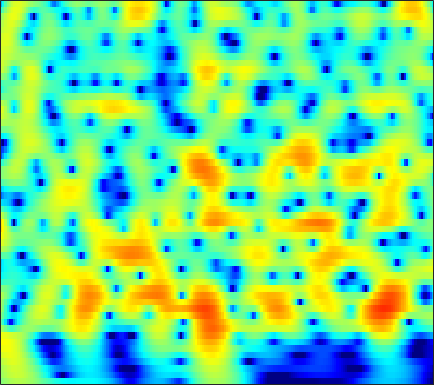

The data file committed next to this chart (first rows):
0.070182, 0.46149, 0.91785, 1.2968, 1.531, 1.7791, 1.9532, 2.0338, 2.0795, 2.0541, 1.9601, 1.8457, 1.6371, 1.368, 1.1266, 0.75776, 0.33827, -0.0061129, -0.50086, -1.0282, -1.5785, -2.0001, -2.5641, -3.1161
1.056, 1.47, 1.945, 2.333, 2.566, 2.797, 2.937, 2.982, 2.962, 2.85, 2.646, 2.433, 2.068, 1.61, 1.204, 0.5782, -0.1479, -0.7623, -1.681, -2.723, -3.908, -4.907, -6.413, -8.181
1.269, 1.748, 2.282, 2.698, 2.932, 3.142, 3.237, 3.232, 3.127, 2.91, 2.584, 2.268, 1.753, 1.133, 0.6027, -0.189, -1.07, -1.785, -2.801, -3.88, -5, -5.855, -6.991, -8.094
2.111, 2.608, 3.135, 3.513, 3.699, 3.822, 3.805, 3.7, 3.44, 3.043, 2.51, 2.02, 1.246, 0.3361, -0.4367, -1.589, -2.88, -3.944, -5.485, -7.167, -8.977, -10.38, -12.2, -13.69
3.284, 3.662, 4.031, 4.248, 4.31, 4.261, 4.059, 3.809, 3.339, 2.717, 1.941, 1.258, 0.2117, -0.9871, -1.987, -3.452, -5.075, -6.399, -8.316, -10.43, -12.77, -14.71, -17.5, -20.12
4.336, 4.55, 4.718, 4.746, 4.673, 4.445, 4.061, 3.671, 3.007, 2.173, 1.16, 0.2824, -1.053, -2.578, -3.85, -5.718, -7.754, -9.358, -11.54, -13.66, -15.57, -16.71, -17.73, -18.05
4.922, 5.005, 5.014, 4.903, 4.743, 4.426, 3.981, 3.559, 2.859, 1.989, 0.9178, -0.03474, -1.534, -3.351, -4.961, -7.496, -10.59, -13.43, -18.27, -25.06, -31.11, -29.47, -28.23, -31.07
4.546, 4.406, 4.151, 3.859, 3.633, 3.338, 3.049, 2.823, 2.476, 2.041, 1.467, 0.9264, 0.03685, -1.077, -2.054, -3.571, -5.33, -6.748, -8.549, -9.976, -10.82, -11.12, -11.19, -10.9
1.621, 0.7177, -0.6284, -1.941, -2.653, -2.898, -2.385, -1.73, -0.8272, -0.05579, 0.5073, 0.7761, 0.9587, 0.9424, 0.8283, 0.5374, 0.1757, -0.09681, -0.4561, -0.7819, -1.035, -1.142, -1.169, -1.048
-1.414, -3.232, -6.457, -11.13, -15.7, -15.4, -10.28, -7.56, -4.96, -3.064, -1.619, -0.7595, 0.1344, 0.7994, 1.172, 1.536, 1.783, 1.871, 1.877, 1.783, 1.641, 1.52, 1.324, 1.127
0.2338, -1.179, -3.103, -4.873, -5.939, -6.819, -6.896, -6.431, -5.272, -3.807, -2.316, -1.258, 0.009688, 1.093, 1.772, 2.498, 3.023, 3.262, 3.4, 3.347, 3.083, 2.73, 2.013, 0.9953
1.331, -0.2896, -2.843, -6.078, -9.265, -15.8, -25.63, -16.74, -10.58, -6.998, -4.471, -2.935, -1.22, 0.2458, 1.185, 2.244, 3.041, 3.472, 3.872, 4.024, 3.869, 3.537, 2.804, 1.7
1.462, 0.162, -1.754, -3.818, -5.366, -7.258, -8.61, -9.052, -8.985, -8.449, -7.521, -6.518, -4.849, -3.059, -1.772, -0.2512, 1.002, 1.79, 2.589, 3.069, 3.26, 3.229, 3.009, 2.552
2.172, 1.373, 0.2024, -1.109, -2.18, -3.752, -5.546, -7.184, -10.14, -15.21, -26.67, -18.54, -10.5, -6.085, -3.757, -1.383, 0.4212, 1.508, 2.585, 3.278, 3.709, 3.866, 3.812, 3.471
0.1602, -0.04843, -0.4673, -1.044, -1.581, -2.414, -3.397, -4.242, -5.355, -6.29, -6.639, -6.34, -5.259, -3.804, -2.671, -1.248, 0.04046, 0.8773, 1.792, 2.544, 3.115, 3.387, 3.519, 3.409
-3.752, -3.261, -2.861, -2.692, -2.692, -2.841, -3.11, -3.339, -3.655, -3.92, -4.073, -4.086, -3.949, -3.659, -3.331, -2.731, -1.996, -1.405, -0.5454, 0.3643, 1.178, 1.699, 2.285, 2.714
-5.638, -4.95, -4.236, -3.751, -3.541, -3.442, -3.499, -3.625, -3.925, -4.32, -4.817, -5.247, -5.908, -6.606, -7.032, -7.269, -6.83, -5.951, -4.282, -2.488, -0.864, 0.2217, 1.481, 2.48
-6.829, -5.938, -4.973, -4.354, -4.111, -4.017, -4.195, -4.464, -4.974, -5.583, -6.325, -7.054, -8.338, -10.28, -12.65, -19.02, -26.97, -15.35, -8.632, -4.645, -1.899, -0.2623, 1.474, 2.764
-7.229, -5.803, -4.69, -4.261, -4.284, -4.731, -5.619, -6.511, -7.781, -8.837, -9.252, -9.125, -8.705, -8.305, -8.035, -7.543, -6.599, -5.484, -3.606, -1.76, -0.04595, 1.101, 2.361, 3.345
-1.865, -1.729, -1.806, -2.215, -2.807, -4.095, -6.057, -8.17, -12.62, -22.56, -20.92, -13.91, -9.334, -6.641, -5.134, -3.543, -2.22, -1.31, -0.1419, 0.8603, 1.808, 2.41, 3.045, 3.504
2.17, 1.773, 1.166, 0.4317, -0.2352, -1.281, -2.475, -3.445, -4.615, -5.398, -5.483, -5.039, -4.111, -3.021, -2.221, -1.247, -0.3758, 0.197, 0.8283, 1.387, 1.848, 2.084, 2.275, 2.314
4.013, 3.48, 2.745, 1.965, 1.379, 0.6309, -0.07534, -0.5372, -1.012, -1.335, -1.453, -1.42, -1.272, -1.022, -0.8154, -0.5339, -0.2604, -0.06978, 0.121, 0.3221, 0.4154, 0.433, 0.4009, 0.2096
5.172, 4.447, 3.434, 2.426, 1.716, 0.8918, 0.2549, -0.05909, -0.3296, -0.4156, -0.3971, -0.3763, -0.3502, -0.3866, -0.4622, -0.6524, -0.9262, -1.154, -1.381, -1.526, -1.566, -1.465, -1.341, -1.32
6.469, 5.301, 3.545, 1.632, 0.1619, -1.533, -2.388, -2.361, -1.69, -0.8043, -0.06766, 0.3308, 0.6127, 0.5564, 0.2822, -0.4386, -1.621, -2.827, -4.711, -6.207, -5.76, -4.518, -2.784, -1.438
6.399, 4.891, 2.463, -0.7613, -4.075, -11.36, -21.3, -10.84, -5.296, -2.348, -0.5597, 0.3301, 1.036, 1.23, 1.057, 0.3364, -1.028, -2.654, -5.862, -9.374, -8.233, -5.043, -1.863, 0.2875
2.919, 1.759, 0.00934, -1.841, -3.208, -4.759, -5.496, -5.458, -4.778, -3.763, -2.695, -1.961, -1.169, -0.5812, -0.3179, -0.1774, -0.2502, -0.4022, -0.5663, -0.6089, -0.1798, 0.2923, 1.056, 1.807
-1.493, -2.275, -3.393, -4.601, -5.532, -6.735, -7.755, -8.2, -8.169, -7.462, -6.238, -5.219, -3.909, -2.743, -2.006, -1.192, -0.5533, -0.1255, 0.3703, 0.8492, 1.362, 1.72, 2.243, 2.663
-6.744, -6.844, -7.145, -7.921, -8.888, -10.92, -14.27, -18.43, -23.85, -16.34, -11.25, -8.728, -6.259, -4.497, -3.464, -2.341, -1.432, -0.8444, -0.1418, 0.5656, 1.184, 1.678, 2.295, 2.878
-11.74, -9.89, -8.525, -8.081, -8.207, -8.897, -9.968, -10.76, -10.94, -9.902, -8.196, -6.958, -5.525, -4.451, -3.822, -3.192, -2.663, -2.299, -1.737, -1.023, -0.2216, 0.4991, 1.415, 2.362
-7.572, -6.398, -5.272, -4.48, -4.134, -3.865, -3.786, -3.765, -3.716, -3.569, -3.392, -3.294, -3.279, -3.454, -3.744, -4.378, -5.212, -5.814, -6.178, -5.569, -3.914, -2.438, -0.5274, 1.145
-2.257, -1.761, -1.13, -0.6112, -0.31, -0.04738, 0.07905, 0.09418, -0.02405, -0.266, -0.6768, -1.092, -1.864, -2.907, -3.944, -5.767, -8.52, -11.71, -20.96, -18.35, -9.372, -5.785, -2.463, -0.08219
0.009075, 0.3773, 0.8771, 1.29, 1.546, 1.767, 1.848, 1.792, 1.557, 1.077, 0.358, -0.353, -1.508, -2.916, -4.043, -5.557, -6.814, -7.478, -7.598, -6.806, -5.055, -3.639, -1.721, -0.1243
-0.09035, 0.3471, 0.977, 1.582, 1.982, 2.403, 2.641, 2.654, 2.463, 1.956, 1.101, 0.1837, -1.479, -3.731, -5.872, -9.197, -11.42, -10.64, -7.865, -5.318, -3.131, -1.869, -0.3746, 0.6433
-4.122, -3.063, -1.601, -0.2451, 0.6322, 1.599, 2.288, 2.611, 2.757, 2.578, 2.007, 1.296, -0.09199, -2.055, -4.004, -7.08, -9.09, -8.237, -5.535, -3.16, -1.341, -0.339, 0.6305, 1.254
-12.64, -9.41, -6.362, -3.958, -2.442, -0.7557, 0.5655, 1.344, 2.059, 2.438, 2.495, 2.343, 1.931, 1.316, 0.8043, 0.1705, -0.2053, -0.2794, -0.1179, 0.2082, 0.4577, 0.625, 0.631, 0.5132
-13.58, -12.74, -10.46, -7.501, -5.393, -2.934, -0.9555, 0.2228, 1.45, 2.304, 2.849, 3.082, 3.194, 3.137, 3.016, 2.789, 2.513, 2.297, 1.976, 1.61, 1.134, 0.6692, -0.1143, -1.192
-18.87, -24.15, -15.08, -9.231, -6.279, -3.38, -1.199, 0.07533, 1.404, 2.381, 3.064, 3.41, 3.671, 3.75, 3.7, 3.515, 3.196, 2.879, 2.346, 1.668, 0.8686, 0.1169, -1.058, -2.59
-5.733, -5.79, -5.139, -3.892, -2.806, -1.368, -0.0783, 0.7608, 1.691, 2.412, 2.927, 3.188, 3.379, 3.388, 3.282, 2.998, 2.568, 2.147, 1.471, 0.6707, -0.2632, -1.005, -2.118, -3.284
-0.6751, -0.7223, -0.5855, -0.2731, 0.05615, 0.5749, 1.121, 1.519, 2.007, 2.414, 2.705, 2.834, 2.876, 2.748, 2.538, 2.1, 1.489, 0.9209, 0.03019, -0.9796, -2.088, -2.942, -4.037, -4.974
1.888, 1.714, 1.53, 1.408, 1.379, 1.426, 1.576, 1.753, 2.046, 2.344, 2.588, 2.69, 2.683, 2.482, 2.19, 1.594, 0.7488, -0.03817, -1.312, -2.816, -4.504, -5.923, -7.805, -9.434
3.392, 2.973, 2.302, 1.583, 1.06, 0.524, 0.3719, 0.568, 1.149, 1.867, 2.52, 2.872, 3.093, 2.996, 2.698, 1.995, 0.9117, -0.1446, -1.876, -3.964, -6.449, -8.552, -12.1, -17.45
4.009, 3.334, 2.052, 0.159, -1.816, -5.306, -7.764, -5.953, -2.192, 0.6112, 2.453, 3.36, 4.037, 4.167, 3.928, 3.168, 1.905, 0.5957, -1.663, -4.515, -7.858, -10.4, -12.45, -12.71
2.276, 1.888, 1.036, -0.3604, -1.811, -4.042, -5.18, -4.129, -1.557, 0.7865, 2.482, 3.347, 4.023, 4.19, 3.995, 3.301, 2.1, 0.8339, -1.443, -4.623, -9.075, -13.59, -17.02, -12.06
-1.462, -0.9907, -0.6542, -0.5416, -0.5426, -0.5163, -0.2717, 0.09803, 0.7999, 1.605, 2.353, 2.796, 3.16, 3.236, 3.09, 2.612, 1.803, 0.9882, -0.3111, -1.782, -3.239, -4.152, -4.791, -4.758
-4.228, -3.034, -1.985, -1.306, -0.9303, -0.5115, -0.07758, 0.2937, 0.8704, 1.478, 2.049, 2.41, 2.749, 2.882, 2.832, 2.566, 2.083, 1.6, 0.8337, -3.2164e-05, -0.7961, -1.341, -1.9, -2.302
-2.892, -2.257, -1.793, -1.712, -1.79, -1.867, -1.695, -1.276, -0.3981, 0.6427, 1.631, 2.251, 2.868, 3.208, 3.275, 3.124, 2.724, 2.286, 1.536, 0.6803, -0.2095, -0.7973, -1.503, -2.01
0.7624, 0.4783, -0.3245, -1.795, -3.504, -6.77, -9.601, -7.977, -3.87, -0.7321, 1.423, 2.562, 3.573, 4.104, 4.228, 4.052, 3.503, 2.849, 1.681, 0.191, -1.548, -2.869, -4.194, -4.558
3.131, 2.607, 1.548, 0.01422, -1.506, -3.876, -5.396, -4.671, -2.264, 0.06763, 1.81, 2.754, 3.579, 3.967, 3.994, 3.682, 2.956, 2.107, 0.502, -1.847, -5.292, -9.31, -21.39, -16.65
3.293, 2.993, 2.456, 1.813, 1.324, 0.7641, 0.4607, 0.4634, 0.7238, 1.164, 1.622, 1.902, 2.148, 2.21, 2.102, 1.746, 1.12, 0.4541, -0.7203, -2.243, -4.012, -5.335, -6.751, -7.117
3.248, 3.147, 2.926, 2.62, 2.364, 2.011, 1.689, 1.47, 1.238, 1.056, 0.9186, 0.828, 0.7176, 0.6007, 0.4883, 0.2734, -0.04308, -0.3564, -0.8809, -1.498, -2.193, -2.72, -3.322, -3.823
3.469, 3.494, 3.414, 3.203, 2.956, 2.522, 1.977, 1.507, 0.832, 0.1392, -0.4953, -0.8673, -1.185, -1.282, -1.22, -1.047, -0.8579, -0.7538, -0.6987, -0.7537, -0.922, -1.133, -1.478, -1.943
3.634, 3.817, 3.872, 3.708, 3.426, 2.829, 1.953, 1.108, -0.3075, -2.017, -3.914, -5.194, -6.052, -5.552, -4.632, -3.267, -2.076, -1.362, -0.6463, -0.1896, 0.06388, 0.1362, 0.0246, -0.2621
3.131, 3.554, 3.844, 3.811, 3.572, 2.94, 1.91, 0.8325, -1.123, -3.898, -8.091, -13.27, -25.05, -12.75, -8.665, -5.408, -3.297, -2.142, -0.9941, -0.1808, 0.3513, 0.5971, 0.714, 0.6307
2.188, 2.84, 3.404, 3.616, 3.548, 3.147, 2.373, 1.545, 0.1256, -1.637, -3.558, -4.88, -6.008, -6.127, -5.694, -4.762, -3.658, -2.808, -1.75, -0.8382, -0.1831, 0.126, 0.3688, 0.3464
1.712, 2.474, 3.254, 3.753, 3.919, 3.86, 3.474, 2.96, 2.003, 0.7604, -0.7184, -1.966, -3.713, -5.396, -6.394, -6.805, -5.916, -4.757, -3.137, -1.812, -0.8768, -0.4471, -0.2063, -0.3302
0.6288, 1.593, 2.728, 3.619, 4.093, 4.435, 4.435, 4.197, 3.549, 2.509, 1.017, -0.4644, -3.157, -7.258, -12.52, -25.72, -11.28, -7.187, -4.083, -2.313, -1.284, -0.876, -0.8079, -1.108
-3.436, -1.64, 0.4307, 2.033, 2.95, 3.791, 4.22, 4.298, 4.071, 3.48, 2.533, 1.608, 0.12, -1.488, -2.555, -3.363, -3.268, -2.824, -2.196, -1.81, -1.785, -1.999, -2.53, -3.244
-7.943, -4.78, -1.756, 0.4108, 1.611, 2.775, 3.499, 3.792, 3.896, 3.709, 3.283, 2.843, 2.16, 1.429, 0.9163, 0.3306, -0.1411, -0.4674, -0.9469, -1.596, -2.63, -3.762, -5.761, -8.471
